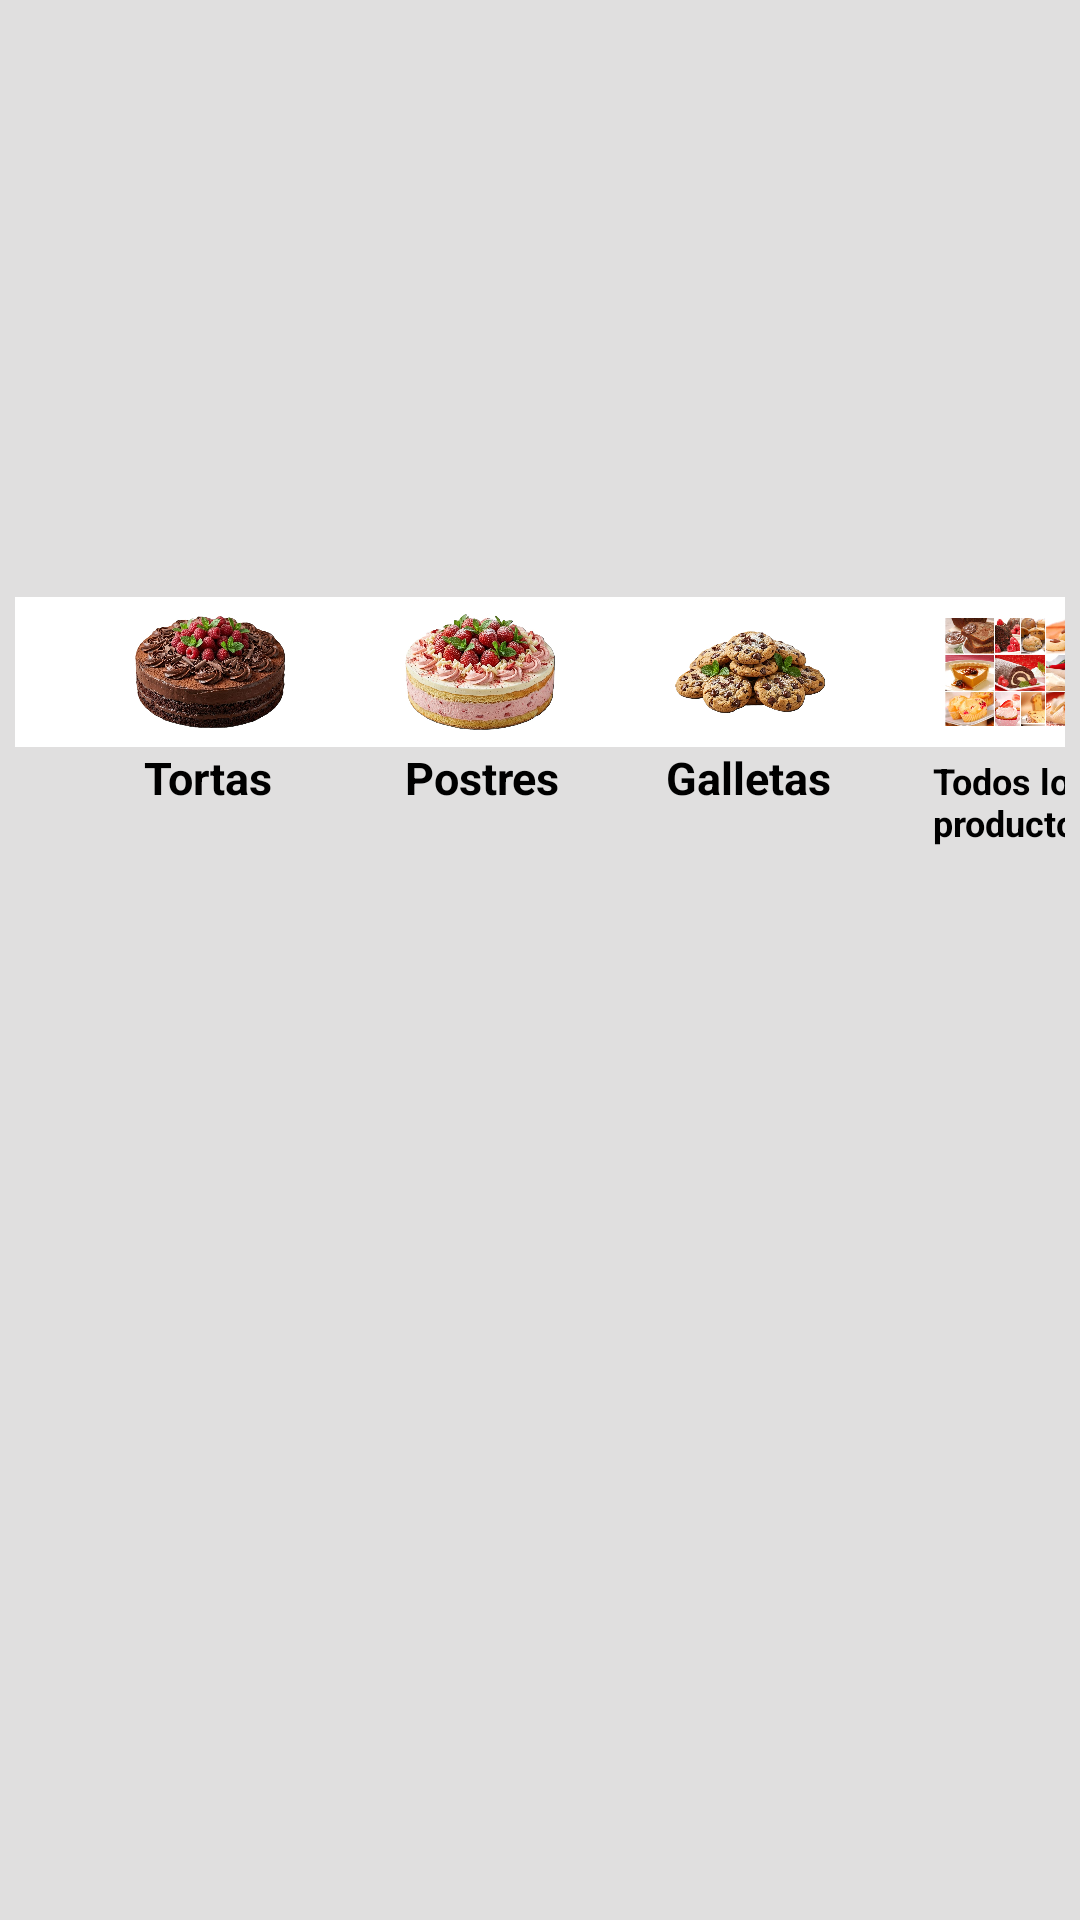

Layout XML and referenced resources for this Android screen:
<!-- AndroidManifest.xml: application theme Theme.MYODelicious -->
<!-- res/layout/fragment_usuarios.xml -->
<?xml version="1.0" encoding="utf-8"?>
<FrameLayout xmlns:android="http://schemas.android.com/apk/res/android"
    xmlns:tools="http://schemas.android.com/tools"
    android:layout_width="match_parent"
    android:layout_height="match_parent"
    tools:context=".ui.main.admin.UsuariosFragment">

    

    <LinearLayout
        android:layout_width="match_parent"
        android:layout_height="match_parent"
        android:background="@color/gris_claro"
        android:gravity="top"
        android:orientation="vertical"
        android:padding="5dp">

        <ImageView
            android:layout_width="match_parent"
            android:layout_height="184dp"
            android:layout_marginTop="10dp"
            android:src="@drawable/fron_productos1" />

        <LinearLayout
            android:layout_width="match_parent"
            android:layout_height="50dp"
            android:background="@color/white"
            android:orientation="horizontal"
            android:layout_gravity="center"
            android:gravity="left"
            >

            <ImageView
                android:layout_width="50dp"
                android:layout_height="40dp"
                android:layout_marginTop="5dp"
                android:layout_marginLeft="40dp"
                android:src="@drawable/torta_chocolate"/>

            <ImageView
                android:layout_width="50dp"
                android:layout_height="40dp"
                android:layout_marginTop="5dp"
                android:layout_marginLeft="40dp"
                android:src="@drawable/postre_fresa"/>

            <ImageView
                android:layout_width="50dp"
                android:layout_height="40dp"
                android:layout_marginTop="5dp"
                android:layout_marginLeft="40dp"
                android:src="@drawable/galletas"/>

            <ImageView
                android:layout_width="50dp"
                android:layout_height="40dp"
                android:layout_marginTop="5dp"
                android:layout_marginLeft="40dp"
                android:src="@drawable/todos"/>

        </LinearLayout>

        <LinearLayout
            android:layout_width="match_parent"
            android:layout_height="35dp"
            android:orientation="horizontal"
            android:layout_gravity="center"
            android:gravity="left"
            >

            <TextView
                android:layout_width="60dp"
                android:layout_height="wrap_content"
                android:text="Tortas"
                android:textColor="@color/black"
                android:textSize="15sp"
                android:textStyle="bold"
                android:layout_marginLeft="40dp"
                android:layout_marginStart="43dp"/>

            <TextView
                android:layout_width="60dp"
                android:layout_height="wrap_content"
                android:text="Postres"
                android:textColor="@color/black"
                android:textSize="15sp"
                android:textStyle="bold"
                android:layout_marginLeft="40dp"
                android:layout_marginStart="27dp"/>

            <TextView
                android:layout_width="60dp"
                android:layout_height="wrap_content"
                android:text="Galletas"
                android:textColor="@color/black"
                android:textSize="15sp"
                android:textStyle="bold"
                android:layout_marginLeft="40dp"
                android:layout_marginStart="27dp"/>

            <TextView
                android:layout_width="60dp"
                android:layout_height="wrap_content"
                android:text="Todos los productos"
                android:textColor="@color/black"
                android:textSize="12sp"
                android:textStyle="bold"
                android:layout_marginLeft="40dp"
                android:layout_marginStart="29dp"/>


        </LinearLayout>




    <ScrollView
        android:layout_width="match_parent"
        android:layout_height="0dp"
        android:layout_weight="1"
        android:fillViewport="true"
        >

        <LinearLayout
            android:layout_width="match_parent"
            android:layout_height="wrap_content"
            android:orientation="vertical"
            android:padding="5dp">



        </LinearLayout>



    </ScrollView>

    </LinearLayout>



</FrameLayout>
<!-- resources referenced by this layout -->
<resources>
  <color name="black">#FF000000</color>
  <color name="gris_claro">#E0DFDF</color>
  <color name="white">#FFFFFFFF</color>
  <!-- drawable galletas: jpeg bitmap (drawable, 156065 bytes) -->
  <!-- drawable postre_fresa: jpeg bitmap (drawable, 138204 bytes) -->
  <!-- drawable todos: png bitmap (drawable, 502777 bytes) -->
  <!-- drawable torta_chocolate: jpeg bitmap (drawable, 141998 bytes) -->
  <style name="Theme.MYODelicious" parent="Base.Theme.MYODelicious">
          <item name="colorPrimary">@color/gris</item>
      </style>
  <style name="Base.Theme.MYODelicious" parent="Theme.Material3.DayNight.NoActionBar">
          
          
      </style>
  <color name="gris">#787474</color>
</resources>
